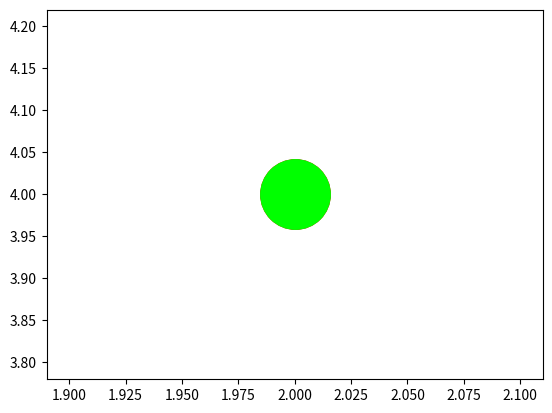

This figure's Python source:
# import numpy as np

# e = [1, 2, 3]
# f = [4, 5, 6]

# v1 = np.array(e)
# v2 = np.array(f)

# print(v1 + v2)

import matplotlib.pyplot as plt
import matplotlib.colors as mcolors
red = mcolors.to_rgb([1, 0, 0])
green = mcolors.to_rgb([0, 1, 0])
blue = mcolors.to_rgb([0, 0, 1])

plt.plot(2, 4, 'o')
plt.plot(2, 4, 's')
plt.plot(2, 4, 'ro')
plt.plot(2, 4, 'o', color='r', markersize=50)
plt.plot(2, 4, 'o', color=green, markersize=50)

plt.show()
